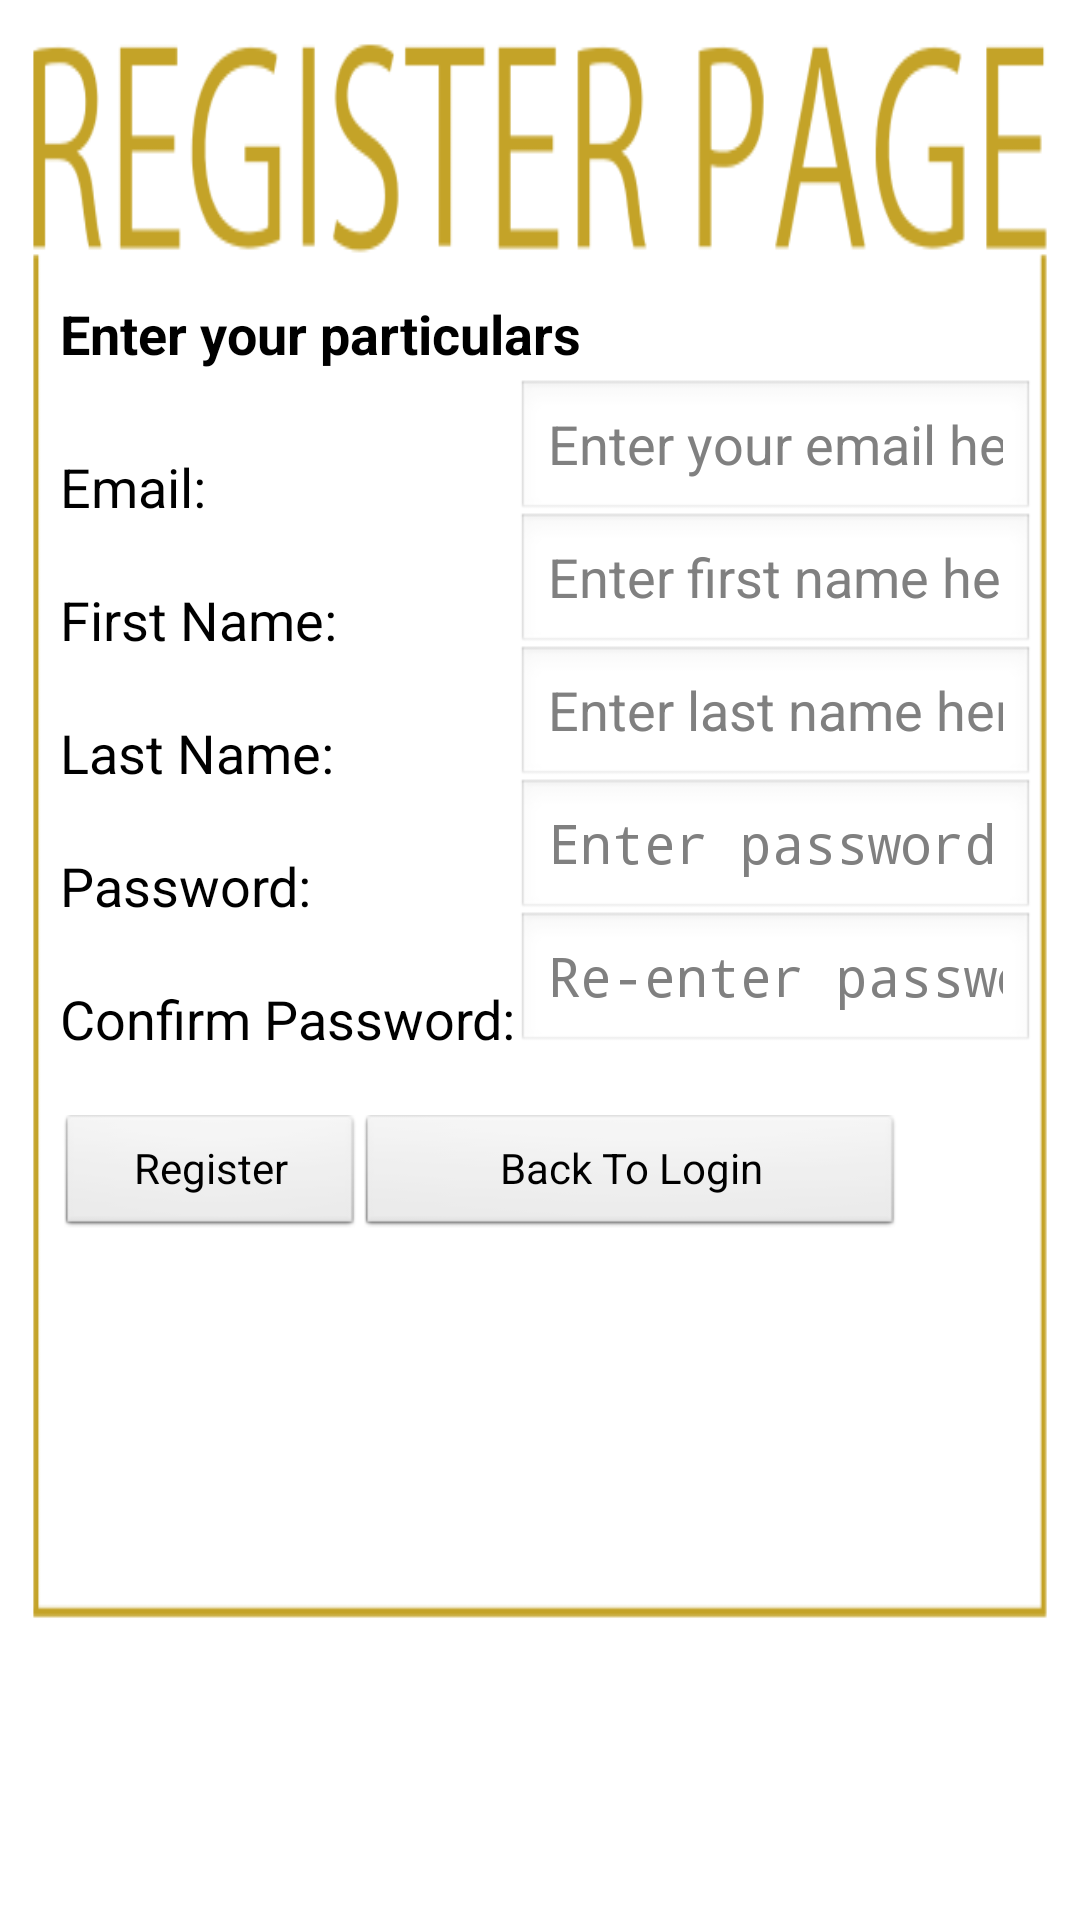

The Android layout XML behind this screen, and the referenced resources:
<!-- AndroidManifest.xml: application theme AppTheme -->
<!-- res/layout/register_page.xml -->
<RelativeLayout xmlns:android="http://schemas.android.com/apk/res/android"
    xmlns:tools="http://schemas.android.com/tools"
    xmlns:android1="http://schemas.android.com/apk/res/android"
    android:layout_width="match_parent"
    android:layout_height="match_parent"
    android:background="@android:color/white" >

<ImageView
    android:id="@+id/imageView1"
    android:layout_width="fill_parent"
    android:layout_height="fill_parent"
    android:layout_marginTop="14dp"
    android:layout_marginBottom="100dp"
    android:layout_marginLeft="10dp"
    android:layout_marginRight="10dp"
    android:adjustViewBounds="true"
    android:padding="0dp"
    android:scaleType="fitXY"
    android:src="@drawable/registerpage" />

<TextView
    android:id="@+id/textView11"
    android:layout_width="wrap_content"
    android:layout_height="wrap_content"
    android:layout_alignParentLeft="true"
    android:layout_alignTop="@+id/imageView1"
    android:layout_marginTop="85dp"
    android:paddingLeft="20dp"
    android:scaleType="fitXY"
    android:textStyle="bold"
    android:text="Enter your particulars"
    android:textAppearance="?android:attr/textAppearanceMedium" />


<TextView
    android:id="@+id/textView4"
    android:layout_width="wrap_content"
    android:layout_height="wrap_content"
    android:layout_alignParentLeft="true"
    android:layout_marginTop="150dp"
    android:paddingLeft="20dp"
    android:scaleType="fitXY"
    android:text="Email:"
    android:textAppearance="?android:attr/textAppearanceMedium" />

<EditText
    android1:id="@+id/email"
    android1:layout_width="fill_parent"
    android1:layout_height="wrap_content"
    android:layout_alignBottom="@+id/textView4"
    android:layout_marginRight="15dp"
    android1:layout_alignLeft="@+id/confirmpas"
    android1:ems="10"
    android1:hint="Enter your email here"
    android1:inputType="textEmailAddress" >

</EditText>

<TextView
    android:id="@+id/textView2"
    android:layout_width="wrap_content"
    android:layout_height="wrap_content"
    android:layout_below="@+id/textView4"
    android:scaleType="fitXY"
    android:paddingLeft="20dp"
    android:layout_marginTop="20dp"
    android:text="First Name:"
    android:textAppearance="?android:attr/textAppearanceMedium" />

<EditText
    android1:id="@+id/fname"
    android1:layout_width="fill_parent"
    android1:layout_height="wrap_content"
    android1:layout_toRightOf="@+id/textView2"
    android:layout_alignBottom="@+id/textView2"
    android1:layout_alignLeft="@+id/confirmpas"
    android:layout_marginRight="15dp"
    android1:ems="10"
    android1:inputType="text"
	android1:nextFocusDown="@+id/lname"
    android1:hint="Enter first name here" />

<TextView
    android:id="@+id/textView3"
    android:layout_width="wrap_content"
    android:layout_height="wrap_content"
    android:layout_below="@+id/textView2"
    android:scaleType="fitXY"
    android:layout_marginTop="20dp"
    android:paddingLeft="20dp"
    android:text="Last Name:"
    android:textAppearance="?android:attr/textAppearanceMedium" />

<EditText
    android1:id="@+id/lname"
    android1:layout_width="fill_parent"
    android1:layout_height="wrap_content"
    android:layout_marginRight="15dp"
    android1:layout_toRightOf="@+id/textView3"
    android:layout_alignBottom="@+id/textView3"
    android1:layout_alignLeft="@+id/confirmpas"
    android1:ems="10"
    android1:inputType="text"
	android1:nextFocusDown="@+id/pword"
    android1:hint="Enter last name here" />

<TextView
    android:id="@+id/textView1"
    android:layout_width="wrap_content"
    android:layout_height="wrap_content"
    android:layout_below="@+id/lname"
    android:scaleType="fitXY"
    android:layout_marginTop="20dp"
    android:paddingLeft="20dp"
    android:text="Password:"
    android:textAppearance="?android:attr/textAppearanceMedium" />

<EditText
    android:id="@+id/pword"
    android1:layout_width="fill_parent"
    android1:layout_height="wrap_content"
    android:layout_marginRight="15dp"
    android1:layout_toRightOf="@+id/textView1"
    android:layout_alignBottom="@+id/textView1"
    android1:layout_alignLeft="@+id/confirmpas"
    android:inputType="textPassword"
    android1:ems="10"
    android1:hint="Enter password here" />


<TextView
    android:id="@+id/textView5"
    android:layout_width="wrap_content"
    android:layout_height="wrap_content"
    android:layout_below="@+id/pword"
    android:scaleType="fitXY"
    android:layout_marginTop="20dp"
    android:paddingLeft="20dp"
    android:text="Confirm Password:"
    android:textAppearance="?android:attr/textAppearanceMedium" />

<EditText
    android:id="@+id/confirmpas"
    android1:layout_width="fill_parent"
    android1:layout_height="wrap_content"
    android:layout_marginRight="15dp"
    android1:layout_toRightOf="@+id/textView5"
    android:layout_alignBottom="@+id/textView5"
    android:inputType="textPassword"
    android1:ems="10"
    android1:hint="Re-enter password here" />




    <TextView
    android:layout_width="fill_parent"
    android:layout_height="56dp"
    android:textColor="#000000"
    android:id="@+id/register_error"
    android:paddingLeft="20dp"
    android:layout_below="@+id/register"
    
    android:layout_alignParentRight="true"/>
    
    
<Button
    android:id="@+id/register"
    style="?android:attr/buttonStyleSmall"
    android:layout_width="100dp"
    android:layout_height="40dp"
    android:layout_marginTop="20dp"
    android:layout_marginLeft="20dp"
    android1:layout_alignLeft="@+id/textView5"
    android:layout_below="@+id/textView5"
    android1:text="Register" />
    
<Button
    android:id="@+id/bktologin"
    style="?android:attr/buttonStyleSmall"
    android:layout_width="180dp"
    android:layout_height="40dp"
    android:layout_alignBottom="@+id/register"
    android1:layout_toRightOf="@+id/register"
    android1:text="Back To Login" />





</RelativeLayout>
<!-- resources referenced by this layout -->
<resources>
  <!-- drawable registerpage: png bitmap (drawable, 15036 bytes) -->
  <style name="AppTheme" parent="AppBaseTheme">
          
      </style>
  <style name="AppBaseTheme" parent="android:Theme.Light">
          
      </style>
</resources>
